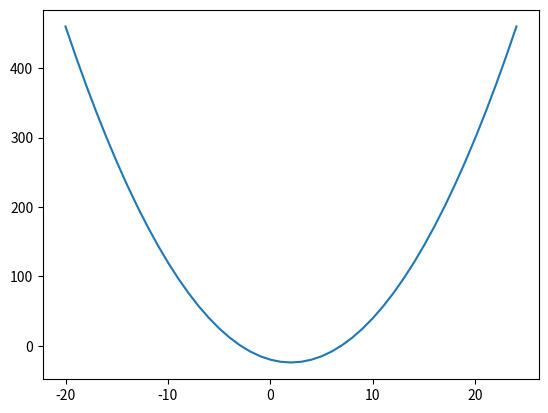

Generate this figure with matplotlib:

# coding: utf-8

# #MSPA PREDICT 400

# ##Discussion Topic: Week 7 Methods of Maximization and Minimization

# ###Introduction

# This document presents the results of the seventh weeks discussion topic for the Masters of Science in Predictive Analytics course: PREDICT 400. This assessment required the student to compare approaches to maximization and minimization problems in Chapter's 13 and 14 of <a href = "http://www.amazon.com/Finite-Mathematics-Calculus-Applications-9th/dp/0321749081/ref=sr_1_2?s=books&ie=UTF8&qid=1455512383&sr=1-2&keywords=lial+finite+mathematics">Lial</a> to those problems in Chapter's three and four.

# ###Linear Programming vs. Gradient Methods for Optimization

# Chapters three and four of the text focus on employing optimization techniques (namely graphical means and the simplex method) to solve linear programming problems. While chapters 13 and 14 focus on the use of gradient methods (or derivates) to solve non-linear problems.

# ####Linear Programming Problem/Methods

# Linear programming problems involve the optimization of linear objective function subject to linear equality/inequality constraints. Here, the constraints define a 'feasible region' which contains possible combinations of independent variable choices for the objective variable function. The choice of independent variables (within the feasible region) which maximizes or minimizes the objective function is the optima.
# 
# For linear programming problems with two (or potentially three independent variables), graphical means may be used to find the optima. See my submission for the third weeks discussion topic for an example. Alternatively, for problems with more than two independent variables, the simplex method may be used. This method starts with an evaluation of the objective function based on a corner point within the feasible region. It then provides a systematic way to select other corner points within the feasible region in an attempt to move towards to optima. The below shows an example of employing the simplex method via tableaus using Python.

# In[1]:

#Source: http://hubpages.com/technology/Simplex-Algorithm-in-Python

from __future__ import division
from numpy import *
 
class Tableau:
 
    def __init__(self, obj):
        self.obj = [1] + obj
        self.rows = []
        self.cons = []
 
    def add_constraint(self, expression, value):
        self.rows.append([0] + expression)
        self.cons.append(value)
 
    def _pivot_column(self):
        low = 0
        idx = 0
        for i in range(1, len(self.obj)-1):
            if self.obj[i] < low:
                low = self.obj[i]
                idx = i
        if idx == 0: return -1
        return idx
 
    def _pivot_row(self, col):
        rhs = [self.rows[i][-1] for i in range(len(self.rows))]
        lhs = [self.rows[i][col] for i in range(len(self.rows))]
        ratio = []
        for i in range(len(rhs)):
            if lhs[i] == 0:
                ratio.append(99999999 * abs(max(rhs)))
                continue
            ratio.append(rhs[i]/lhs[i])
        return argmin(ratio)
 
    def display(self):
        print('\n', matrix([self.obj] + self.rows))
 
    def _pivot(self, row, col):
        e = self.rows[row][col]
        self.rows[row] /= e
        for r in range(len(self.rows)):
            if r == row: continue
            self.rows[r] = self.rows[r] - self.rows[r][col]*self.rows[row]
        self.obj = self.obj - self.obj[col]*self.rows[row]
 
    def _check(self):
        if min(self.obj[1:-1]) >= 0: return 1
        return 0
         
    def solve(self):
 
        # build full tableau
        for i in range(len(self.rows)):
            self.obj += [0]
            ident = [0 for r in range(len(self.rows))]
            ident[i] = 1
            self.rows[i] += ident + [self.cons[i]]
            self.rows[i] = array(self.rows[i], dtype=float)
        self.obj = array(self.obj + [0], dtype=float)
 
        # solve
        self.display()
        while not self._check():
            c = self._pivot_column()
            r = self._pivot_row(c)
            self._pivot(r,c)
            print('\npivot column: %s\npivot row: %s'%(c+1,r+2))
            self.display()


# In[2]:

if __name__ == '__main__':
 
    """
    max z = 2x + 3y + 2z
    st
    2x + y + z <= 4
    x + 2y + z <= 7
    z          <= 5
    x,y,z >= 0
    """
 
    t = Tableau([-2,-3,-2])
    t.add_constraint([2, 1, 1], 4)
    t.add_constraint([1, 2, 1], 7)
    t.add_constraint([0, 0, 1], 5)
    t.solve()


# ####Gradient Methods

# Chapter's 13 and 14 of the text focus on employing gradient method's in an analytical fashion in order to find the optima of non-linear problems. Under this method, for a given objective function, the first derivative of the objective function is found through differentiation with its value equal to zero at the optima. Again, this method is suitable for finding the optima for non-linear problems. An example is shown below using the 'sympy' library in Python.

# In[3]:

from sympy import *
import numpy as np
import matplotlib.pyplot as plt
get_ipython().magic('matplotlib inline')

x = symbols('x')

def func(x):
    return x**2 - 4*x - 20

xs = np.arange(-20, 25, 1)
y = func(xs)

plt.plot(xs, y)
plt.show()

f = x**2 - 4*x - 20
print("function:", f)

d = diff(f, x)
print("first derivative:", d)

a = solve(d, x)
print("make equal to zero and solve:", a)
